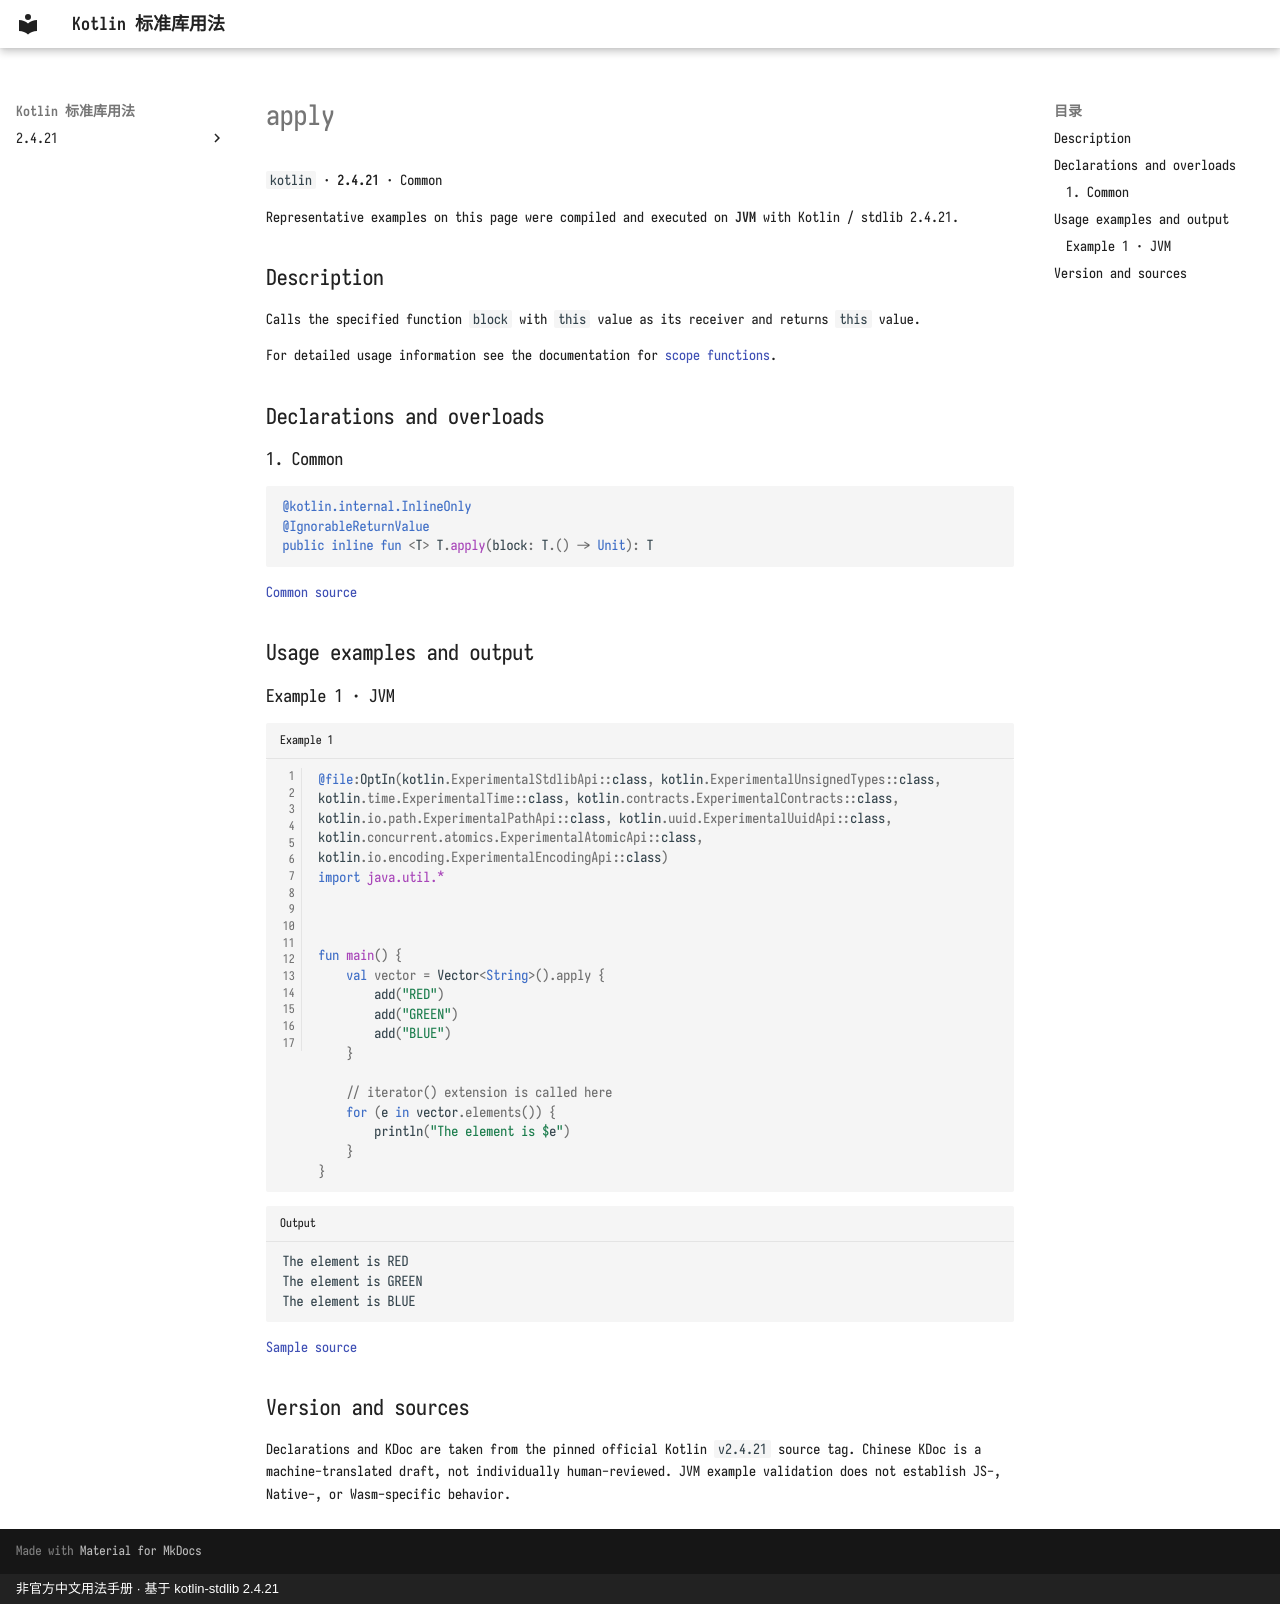

repository: oooooooko/kotlin-stdlib-docs · page: en/api/kotlin/apply--97a5e41b/index.html · generator: mkdocs · copyright: 非官方中文用法手册 · 基于 kotlin-stdlib 2.4.21

# apply

`kotlin` · **2.4.21** · Common

Representative examples on this page were compiled and executed on **JVM** with Kotlin / stdlib 2.4.21.

## Description

Calls the specified function `block` with `this` value as its receiver and returns `this` value.

For detailed usage information see the documentation for [scope functions](https://kotlinlang.org/docs/reference/scope-functions.html#apply).

## Declarations and overloads

### 1. Common

```kotlin
@kotlin.internal.InlineOnly
@IgnorableReturnValue
public inline fun <T> T.apply(block: T.() -> Unit): T
```

[Common source](https://github.com/JetBrains/kotlin/blob/v2.4.21/libraries/stdlib/src/kotlin/util/Standard.kt#L76)

## Usage examples and output

### Example 1 · JVM

```kotlin title="Example 1" linenums="1"
@file:OptIn(kotlin.ExperimentalStdlibApi::class, kotlin.ExperimentalUnsignedTypes::class, kotlin.time.ExperimentalTime::class, kotlin.contracts.ExperimentalContracts::class, kotlin.io.path.ExperimentalPathApi::class, kotlin.uuid.ExperimentalUuidApi::class, kotlin.concurrent.atomics.ExperimentalAtomicApi::class, kotlin.io.encoding.ExperimentalEncodingApi::class)
import java.util.*



fun main() {
    val vector = Vector<String>().apply {
        add("RED")
        add("GREEN")
        add("BLUE")
    }

    // iterator() extension is called here
    for (e in vector.elements()) {
        println("The element is $e")
    }
}
```

```text title="Output"
The element is RED
The element is GREEN
The element is BLUE
```

[Sample source](https://github.com/JetBrains/kotlin/blob/v2.4.21/libraries/stdlib/samples/test/samples/collections/iterators.kt#L24)

## Version and sources

Declarations and KDoc are taken from the pinned official Kotlin `v2.4.21` source tag. Chinese KDoc is a machine-translated draft, not individually human-reviewed. JVM example validation does not establish JS-, Native-, or Wasm-specific behavior.
